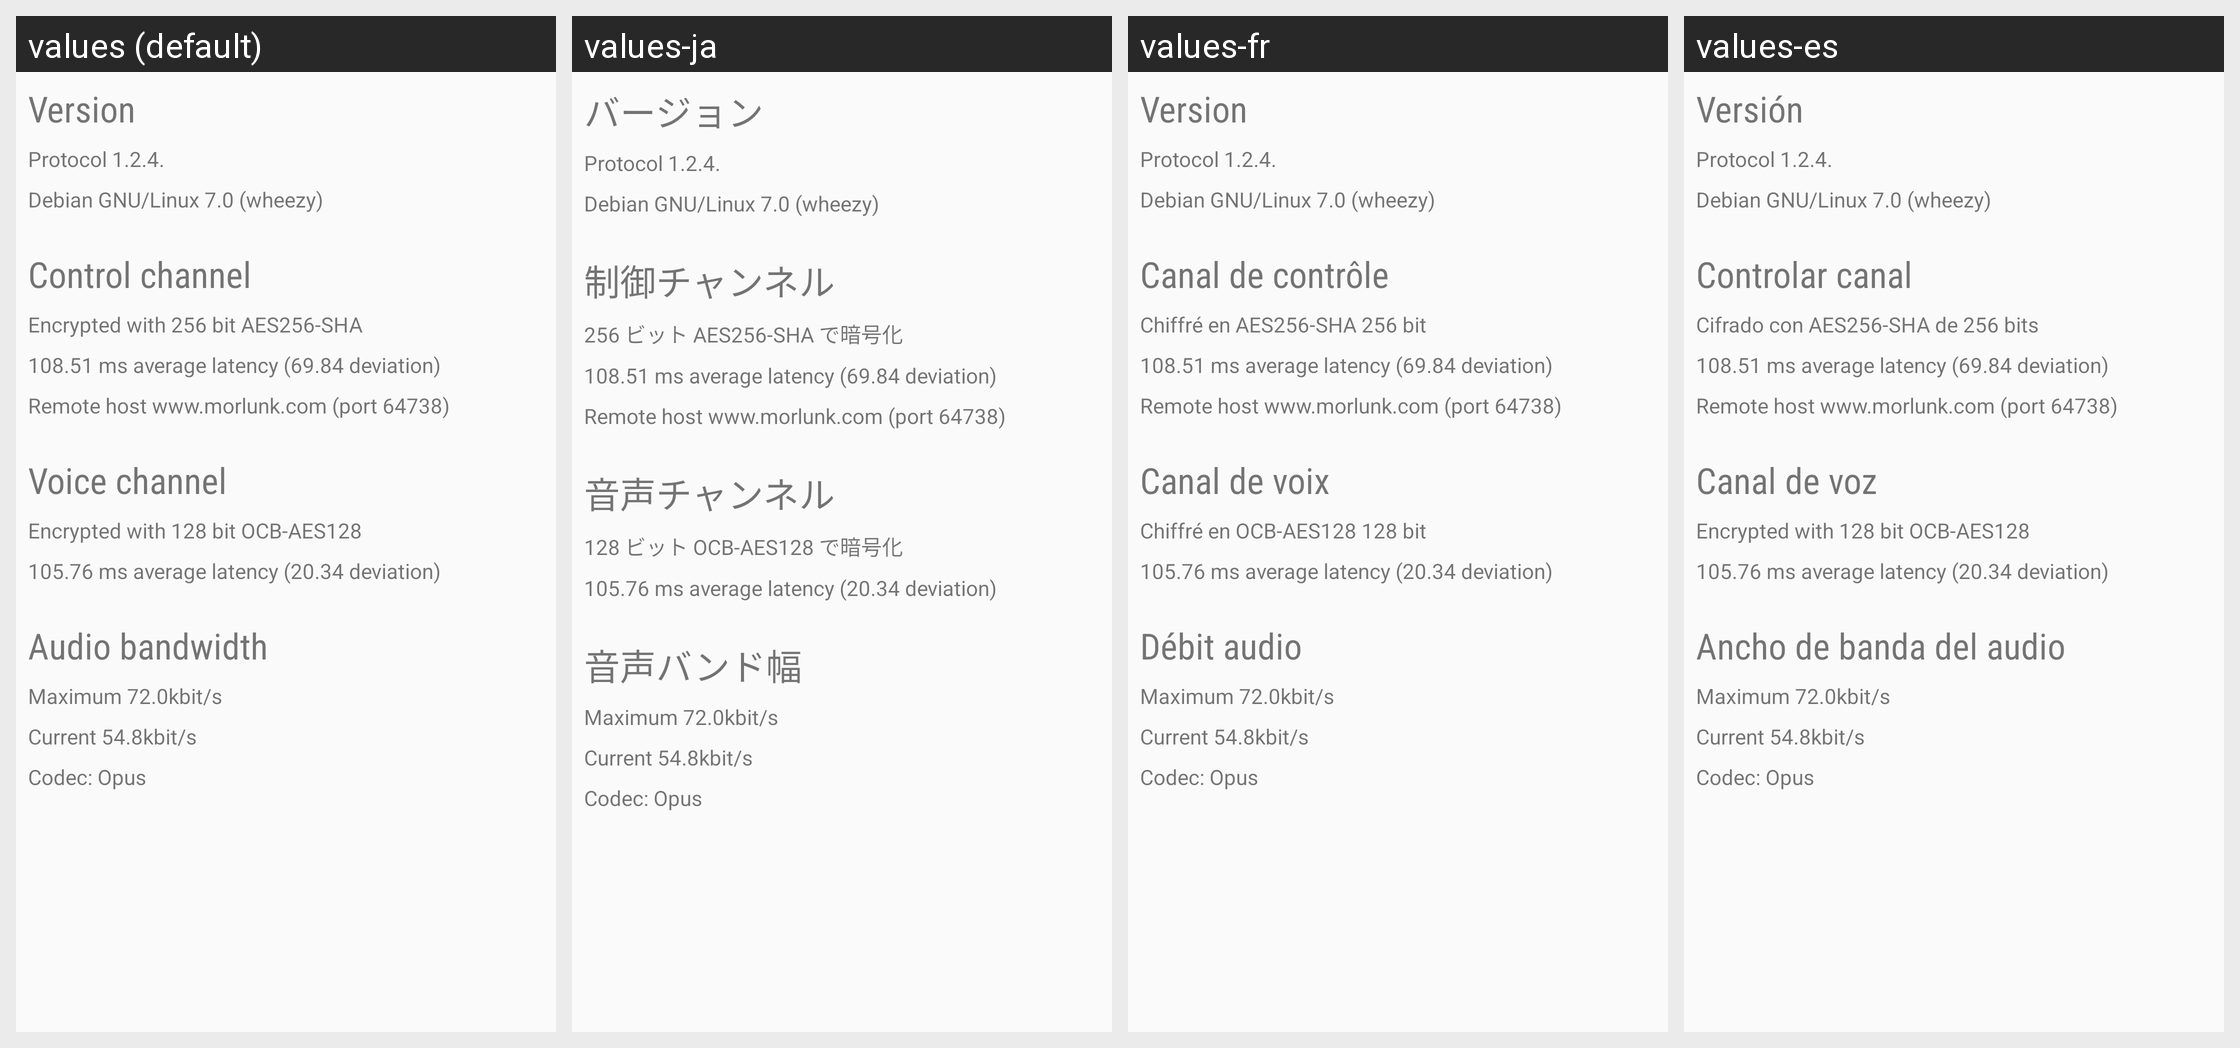

This grid shows one Android layout under several languages. Give, for every string resource on the screen, its name, the default text and each shown locale's text.
Android screen res/layout/fragment_server_info.xml rendered under 4 locales, left to right: values (default), values-ja, values-fr, values-es. Device: Nexus 5 (rendered at 1080×1920; each locale shown at half size, 540×960, under a caption strip naming it); theme Theme.Plumble.
Other locales in the repository, not shown: values-de, values-it, values-nl, values-pl, values-ru.
Strings drawn on this screen, with the default value and each locale's value (text and hints the layout hard-codes, and strings that could not be matched under every locale, appear in the picture but are not listed):

version
  values: Version
  values-ja: バージョン
  values-fr: Version
  values-es: Versión

control_channel
  values: Control channel
  values-ja: 制御チャンネル
  values-fr: Canal de contrôle
  values-es: Controlar canal

tcp_encryption_mode
  values: Encrypted with 256 bit AES256-SHA
  values-ja: 256 ビット AES256-SHA で暗号化
  values-fr: Chiffré en AES256-SHA 256 bit
  values-es: Cifrado con AES256-SHA de 256 bits

voice_channel
  values: Voice channel
  values-ja: 音声チャンネル
  values-fr: Canal de voix
  values-es: Canal de voz

udp_encryption_mode
  values: Encrypted with 128 bit OCB-AES128
  values-ja: 128 ビット OCB-AES128 で暗号化
  values-fr: Chiffré en OCB-AES128 128 bit
  values-es: Encrypted with 128 bit OCB-AES128

audio_bandwidth
  values: Audio bandwidth
  values-ja: 音声バンド幅
  values-fr: Débit audio
  values-es: Ancho de banda del audio
